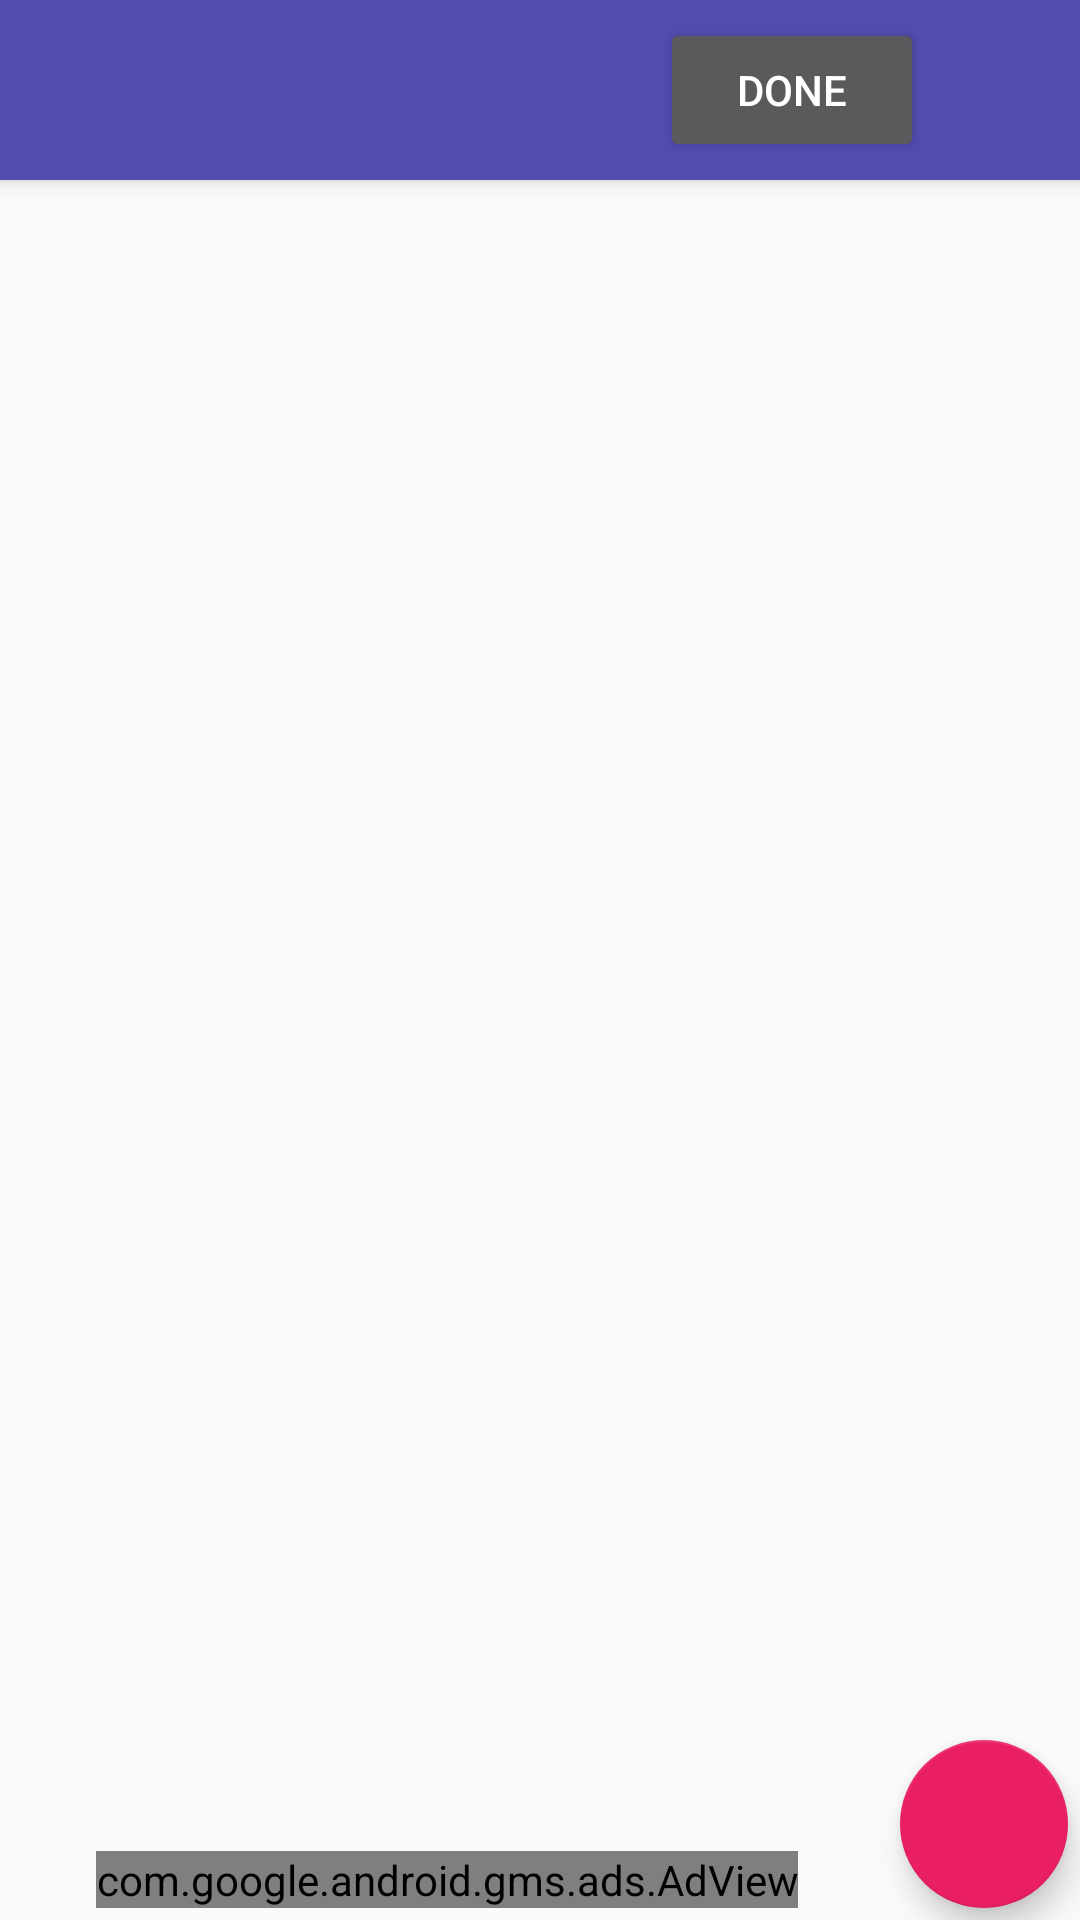

The Android layout XML behind this screen, and the referenced resources:
<!-- AndroidManifest.xml: application theme AppTheme -->
<!-- res/layout/activity_main.xml -->
<?xml version="1.0" encoding="utf-8"?>
<android.support.constraint.ConstraintLayout xmlns:android="http://schemas.android.com/apk/res/android"
    xmlns:app="http://schemas.android.com/apk/res-auto"
    xmlns:tools="http://schemas.android.com/tools"
    android:layout_width="match_parent"
    android:layout_height="match_parent"
    tools:context="com.example.reham.places.MainActivity">

    <android.support.design.widget.AppBarLayout
        android:id="@+id/toolbar_container"
        android:layout_width="match_parent"
        android:layout_height="60dp"
        android:elevation="4dp"
        app:theme="@style/ThemeOverlay.AppCompat.Dark.ActionBar">

        <android.support.v7.widget.Toolbar
            android:id="@+id/toolbar"
            android:layout_width="match_parent"
            android:layout_height="match_parent"
            android:layout_gravity="bottom"
            android:layout_marginLeft="@dimen/list_toolbar_side_margin"
            android:layout_marginRight="@dimen/list_toolbar_side_margin"
            app:layout_scrollFlags="scroll|enterAlways"
            app:theme="@style/ThemeOverlay.AppCompat.Dark.ActionBar">

            <Button
                android:id="@+id/done"
                android:layout_width="wrap_content"
                android:layout_height="wrap_content"
                android:layout_gravity="right"
                android:text="@string/done" />
        </android.support.v7.widget.Toolbar>
    </android.support.design.widget.AppBarLayout>

    <ScrollView
        android:id="@+id/scroll_main"
        android:layout_width="match_parent"
        android:layout_height="wrap_content"
        android:orientation="vertical"
        app:layout_constraintStart_toStartOf="parent"
        app:layout_constraintTop_toBottomOf="@+id/toolbar_container">

        <android.support.v7.widget.RecyclerView
            android:id="@+id/recycler_view"
            android:layout_width="match_parent"
            android:layout_height="wrap_content" />
    </ScrollView>

    <android.support.design.widget.FloatingActionButton
        android:id="@+id/add_event"
        android:layout_width="wrap_content"
        android:layout_height="wrap_content"
        android:layout_gravity="bottom|end"
        android:layout_marginBottom="@dimen/margin"
        android:layout_marginEnd="@dimen/margin"
        android:elevation="@dimen/fab_elevation"
        android:src="@drawable/add_icon"
        app:layout_constraintBottom_toBottomOf="parent"
        app:layout_constraintEnd_toEndOf="parent" />

    <com.google.android.gms.ads.AdView xmlns:ads="http://schemas.android.com/apk/res-auto"
        android:id="@+id/adView"
        android:layout_width="wrap_content"
        android:layout_height="wrap_content"
        android:layout_alignParentBottom="true"
        android:layout_centerHorizontal="true"
        android:layout_marginBottom="4dp"
        android:layout_marginStart="32dp"
        ads:adSize="BANNER"
        ads:adUnitId="ca-app-pub-3940256099942544/6300978111"
        ads:layout_constraintBottom_toBottomOf="parent"
        ads:layout_constraintStart_toStartOf="parent" />

    <FrameLayout
        android:id="@+id/container_layout"
        android:layout_width="match_parent"
        android:layout_height="wrap_content"
        app:layout_constraintBottom_toBottomOf="parent"
        app:layout_constraintEnd_toEndOf="parent"
        app:layout_constraintStart_toStartOf="parent"
        app:layout_constraintTop_toTopOf="parent" />
</android.support.constraint.ConstraintLayout>
<!-- resources referenced by this layout -->
<resources>
  <dimen name="fab_elevation">6dp</dimen>
  <dimen name="list_toolbar_side_margin">52dp</dimen>
  <dimen name="margin">4dp</dimen>
  <string name="done">Done</string>
  <style name="AppTheme" parent="Theme.AppCompat.Light.NoActionBar">
          
          <item name="colorPrimary">@color/theme_primary</item>
          <item name="colorPrimaryDark">@color/theme_primary_dark</item>
          <item name="colorAccent">@color/theme_accent</item>
      </style>
  <color name="theme_primary">#534bae</color>
  <color name="theme_primary_dark">#000051</color>
  <color name="theme_accent">#e91e63</color>
</resources>
